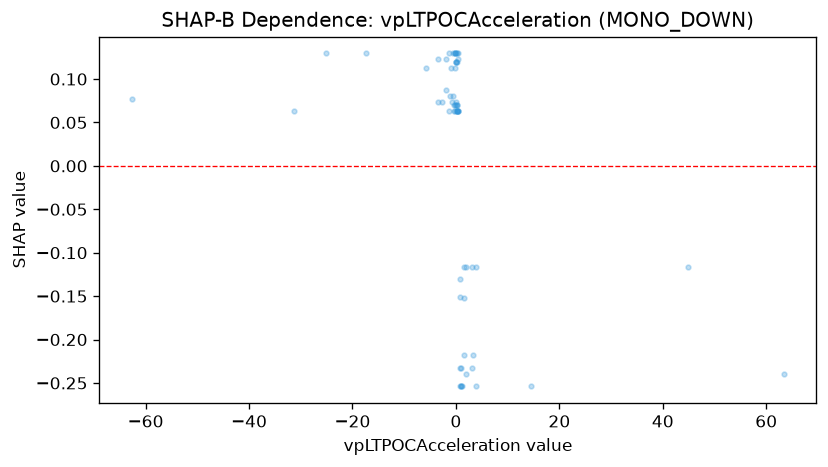

Data behind this chart, as committed beside it:
feature_value, shap_value
-1.868, 0.1228
-1.348, 0.06373
-0.1915, 0.1295
0.0147, 0.1193
-0.0179, 0.1193
0.1401, 0.06373
0.1401, 0.1193
-0.1766, 0.07037
-0.0249, 0.07064
1.881, -0.1162
3.077, -0.2327
-0.0016, 0.07387
0.2445, 0.07064
1.47, -0.1519
1.47, -0.1162
1.178, -0.2539
1.07, -0.2327
0.9163, -0.2539
-1.172, 0.0805
0.192, 0.06373
3.8, -0.1162
3.8, -0.2539
-1.298, 0.1295
0.1478, 0.06373
0.8581, -0.2539
0.7178, -0.1307
0.745, -0.2327
0.9621, -0.2539
1.564, -0.2182
-2.643, 0.07387
0.0357, 0.1193
-3.48, 0.07387
44.85, -0.1162
-31.35, 0.06373
0.4261, 0.1226
-0.549, 0.08077
-1.01, 0.1127
63.36, -0.24
-62.65, 0.07727
3.328, -0.2182
-5.807, 0.1124
-17.4, 0.1295
-0.4412, 0.06373
-0.0846, 0.1127
-0.0846, 0.1295
-0.3968, 0.07064
0.3369, 0.06373
0.1279, 0.07037
-1.965, 0.08741
0.3603, 0.06373
0.2582, 0.06373
0.4726, 0.1295
0.7992, -0.1513
-0.1454, 0.06373
-25.12, 0.1295
0.0276, 0.1295
1.966, -0.24
0.4017, 0.06373
-0.1167, 0.1295
3.145, -0.1162
... 5 more rows
